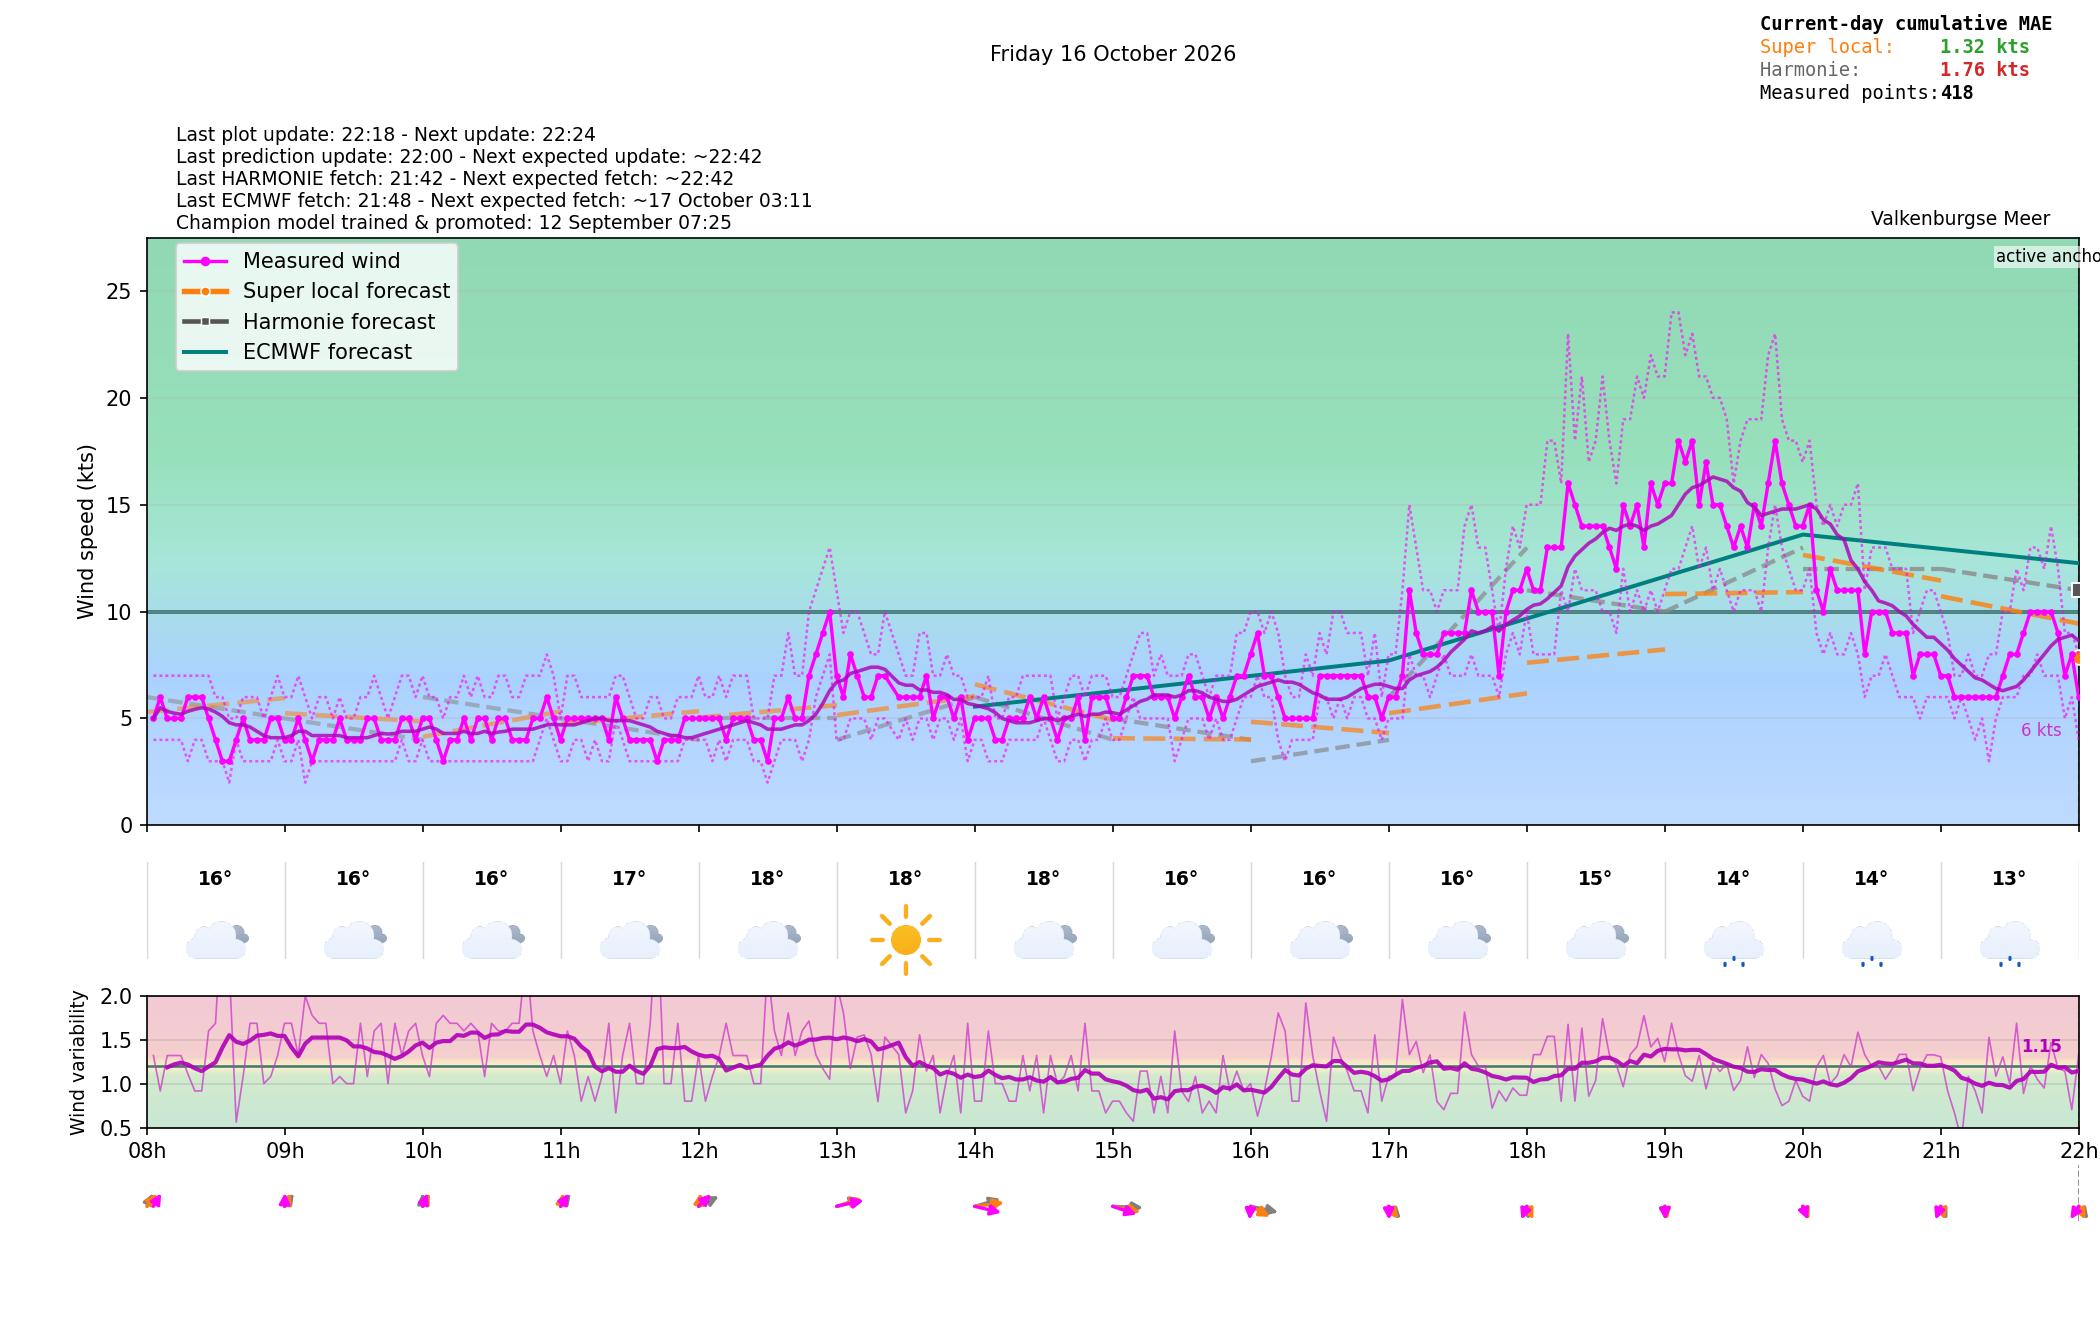

The data file committed next to this chart (first rows):
time_local, is_forecast_grid, is_actual_observation, forecast_wind_speed, forecast_wind_min, forecast_wind_max, forecast_wind_dir_deg, lstm_pred_wind_speed_full, lstm_pred_wind_dir_deg_full, lstm_pred_wind_speed, lstm_pred_wind_dir_deg, forecast_temperature_c, weather_code, weather_source, is_daylight, total_cloud_cover_pct, total_precip_hourly_mm, snowfall_hourly_cm, visibility_m, actual_wind_speed, actual_wind_min, actual_wind_max, actual_wind_dir_deg, is_future
2026-10-16T00:00:00+0200, True, False, 4.0, 4.0, 7.0, 206.0, , 183.5, , , 17.93, 3.0, knmi_p1, False, 100.0, 0.0, 0.0, 15663, , , , , False
2026-10-16T00:02:43+0200, False, True, , , , , , , , , , , , , , , , , 4.0, 3.0, 6.0, 187.0, False
2026-10-16T00:05:44+0200, False, True, , , , , , , , , , , , , , , , , 4.0, 3.0, 7.0, 182.0, False
2026-10-16T00:06:00+0200, True, False, 4.2, 4.2, 7.3, 204.1, , 185.3, , , , , , , , , , , , , , , False
2026-10-16T00:08:43+0200, False, True, , , , , , , , , , , , , , , , , 5.0, 3.0, 7.0, 183.0, False
2026-10-16T00:11:43+0200, False, True, , , , , , , , , , , , , , , , , 5.0, 3.0, 7.0, 186.0, False
2026-10-16T00:12:00+0200, True, False, 4.4, 4.4, 7.6, 202.2, , 187.1, , , , , , , , , , , , , , , False
2026-10-16T00:14:43+0200, False, True, , , , , , , , , , , , , , , , , 6.0, 4.0, 7.0, 190.0, False
2026-10-16T00:17:44+0200, False, True, , , , , , , , , , , , , , , , , 7.0, 5.0, 9.0, 193.0, False
2026-10-16T00:18:00+0200, True, False, 4.6, 4.6, 7.9, 200.3, , 188.9, , , , , , , , , , , , , , , False
2026-10-16T00:20:43+0200, False, True, , , , , , , , , , , , , , , , , 7.0, 5.0, 8.0, 192.0, False
2026-10-16T00:23:44+0200, False, True, , , , , , , , , , , , , , , , , 7.0, 6.0, 9.0, 196.0, False
2026-10-16T00:24:00+0200, True, False, 4.8, 4.8, 8.2, 198.4, , 190.7, , , , , , , , , , , , , , , False
2026-10-16T00:26:43+0200, False, True, , , , , , , , , , , , , , , , , 7.0, 5.0, 9.0, 190.0, False
2026-10-16T00:29:43+0200, False, True, , , , , , , , , , , , , , , , , 7.0, 5.0, 11.0, 193.0, False
2026-10-16T00:30:00+0200, True, False, 5.0, 5.0, 8.5, 196.5, , 192.5, , , , , , , , , , , , , , , False
2026-10-16T00:32:43+0200, False, True, , , , , , , , , , , , , , , , , 9.0, 7.0, 11.0, 192.0, False
2026-10-16T00:35:44+0200, False, True, , , , , , , , , , , , , , , , , 9.0, 6.0, 11.0, 196.0, False
2026-10-16T00:36:00+0200, True, False, 5.2, 5.2, 8.8, 194.6, , 194.4, , , , , , , , , , , , , , , False
2026-10-16T00:38:45+0200, False, True, , , , , , , , , , , , , , , , , 9.0, 7.0, 11.0, 196.0, False
2026-10-16T00:41:44+0200, False, True, , , , , , , , , , , , , , , , , 8.0, 7.0, 11.0, 199.0, False
2026-10-16T00:42:00+0200, True, False, 5.4, 5.4, 9.1, 192.7, , 196.2, , , , , , , , , , , , , , , False
2026-10-16T00:44:44+0200, False, True, , , , , , , , , , , , , , , , , 8.0, 7.0, 10.0, 197.0, False
2026-10-16T00:47:44+0200, False, True, , , , , , , , , , , , , , , , , 8.0, 6.0, 11.0, 196.0, False
2026-10-16T00:48:00+0200, True, False, 5.6, 5.6, 9.4, 190.8, , 198, , , , , , , , , , , , , , , False
2026-10-16T00:50:43+0200, False, True, , , , , , , , , , , , , , , , , 7.0, 5.0, 11.0, 195.0, False
2026-10-16T00:53:43+0200, False, True, , , , , , , , , , , , , , , , , 7.0, 5.0, 8.0, 196.0, False
2026-10-16T00:54:00+0200, True, False, 5.8, 5.8, 9.7, 188.9, , 199.8, , , , , , , , , , , , , , , False
2026-10-16T00:56:43+0200, False, True, , , , , , , , , , , , , , , , , 6.0, 4.0, 8.0, 196.0, False
2026-10-16T00:59:44+0200, False, True, , , , , , , , , , , , , , , , , 5.0, 4.0, 6.0, 195.0, False
2026-10-16T01:00:00+0200, True, False, 6.0, 6.0, 10.0, 187.0, 6.831, 201.6, , , 17.84, 3.0, knmi_p1, False, 100.0, 0.0, 0.0, 15666, , , , , False
2026-10-16T01:02:43+0200, False, True, , , , , , , , , , , , , , , , , 5.0, 4.0, 8.0, 203.0, False
2026-10-16T01:05:44+0200, False, True, , , , , , , , , , , , , , , , , 6.0, 4.0, 9.0, 192.0, False
2026-10-16T01:06:00+0200, True, False, 5.9, 5.9, 9.9, 187.0, 6.7, 199.4, , , , , , , , , , , , , , , False
2026-10-16T01:08:44+0200, False, True, , , , , , , , , , , , , , , , , 5.0, 4.0, 7.0, 185.0, False
2026-10-16T01:11:44+0200, False, True, , , , , , , , , , , , , , , , , 6.0, 5.0, 8.0, 189.0, False
2026-10-16T01:12:00+0200, True, False, 5.8, 5.8, 9.8, 187.0, 6.57, 197.2, , , , , , , , , , , , , , , False
2026-10-16T01:14:44+0200, False, True, , , , , , , , , , , , , , , , , 6.0, 3.0, 8.0, 185.0, False
2026-10-16T01:17:44+0200, False, True, , , , , , , , , , , , , , , , , 5.0, 4.0, 7.0, 180.0, False
2026-10-16T01:18:00+0200, True, False, 5.7, 5.7, 9.7, 187.0, 6.439, 194.9, , , , , , , , , , , , , , , False
2026-10-16T01:20:44+0200, False, True, , , , , , , , , , , , , , , , , 5.0, 4.0, 6.0, 188.0, False
2026-10-16T01:23:44+0200, False, True, , , , , , , , , , , , , , , , , 6.0, 4.0, 7.0, 185.0, False
2026-10-16T01:24:00+0200, True, False, 5.6, 5.6, 9.6, 187.0, 6.308, 192.7, , , , , , , , , , , , , , , False
2026-10-16T01:26:45+0200, False, True, , , , , , , , , , , , , , , , , 6.0, 4.0, 7.0, 177.0, False
2026-10-16T01:29:44+0200, False, True, , , , , , , , , , , , , , , , , 7.0, 5.0, 9.0, 176.0, False
2026-10-16T01:30:00+0200, True, False, 5.5, 5.5, 9.5, 187.0, 6.177, 190.4, , , , , , , , , , , , , , , False
2026-10-16T01:32:44+0200, False, True, , , , , , , , , , , , , , , , , 7.0, 6.0, 10.0, 179.0, False
2026-10-16T01:35:44+0200, False, True, , , , , , , , , , , , , , , , , 8.0, 7.0, 11.0, 179.0, False
2026-10-16T01:36:00+0200, True, False, 5.4, 5.4, 9.4, 187.0, 6.046, 188.2, , , , , , , , , , , , , , , False
2026-10-16T01:38:44+0200, False, True, , , , , , , , , , , , , , , , , 7.0, 4.0, 9.0, 186.0, False
2026-10-16T01:41:44+0200, False, True, , , , , , , , , , , , , , , , , 7.0, 5.0, 9.0, 185.0, False
2026-10-16T01:42:00+0200, True, False, 5.3, 5.3, 9.3, 187.0, 5.916, 185.9, , , , , , , , , , , , , , , False
2026-10-16T01:44:44+0200, False, True, , , , , , , , , , , , , , , , , 6.0, 4.0, 8.0, 182.0, False
2026-10-16T01:47:44+0200, False, True, , , , , , , , , , , , , , , , , 6.0, 5.0, 9.0, 179.0, False
2026-10-16T01:48:00+0200, True, False, 5.2, 5.2, 9.2, 187.0, 5.785, 183.7, , , , , , , , , , , , , , , False
2026-10-16T01:50:44+0200, False, True, , , , , , , , , , , , , , , , , 7.0, 5.0, 10.0, 178.0, False
2026-10-16T01:53:44+0200, False, True, , , , , , , , , , , , , , , , , 6.0, 4.0, 9.0, 182.0, False
2026-10-16T01:54:00+0200, True, False, 5.1, 5.1, 9.1, 187.0, 5.654, 181.4, , , , , , , , , , , , , , , False
2026-10-16T01:56:44+0200, False, True, , , , , , , , , , , , , , , , , 7.0, 5.0, 10.0, 183.0, False
2026-10-16T01:59:44+0200, False, True, , , , , , , , , , , , , , , , , 7.0, 5.0, 12.0, 182.0, False
... 624 more rows
